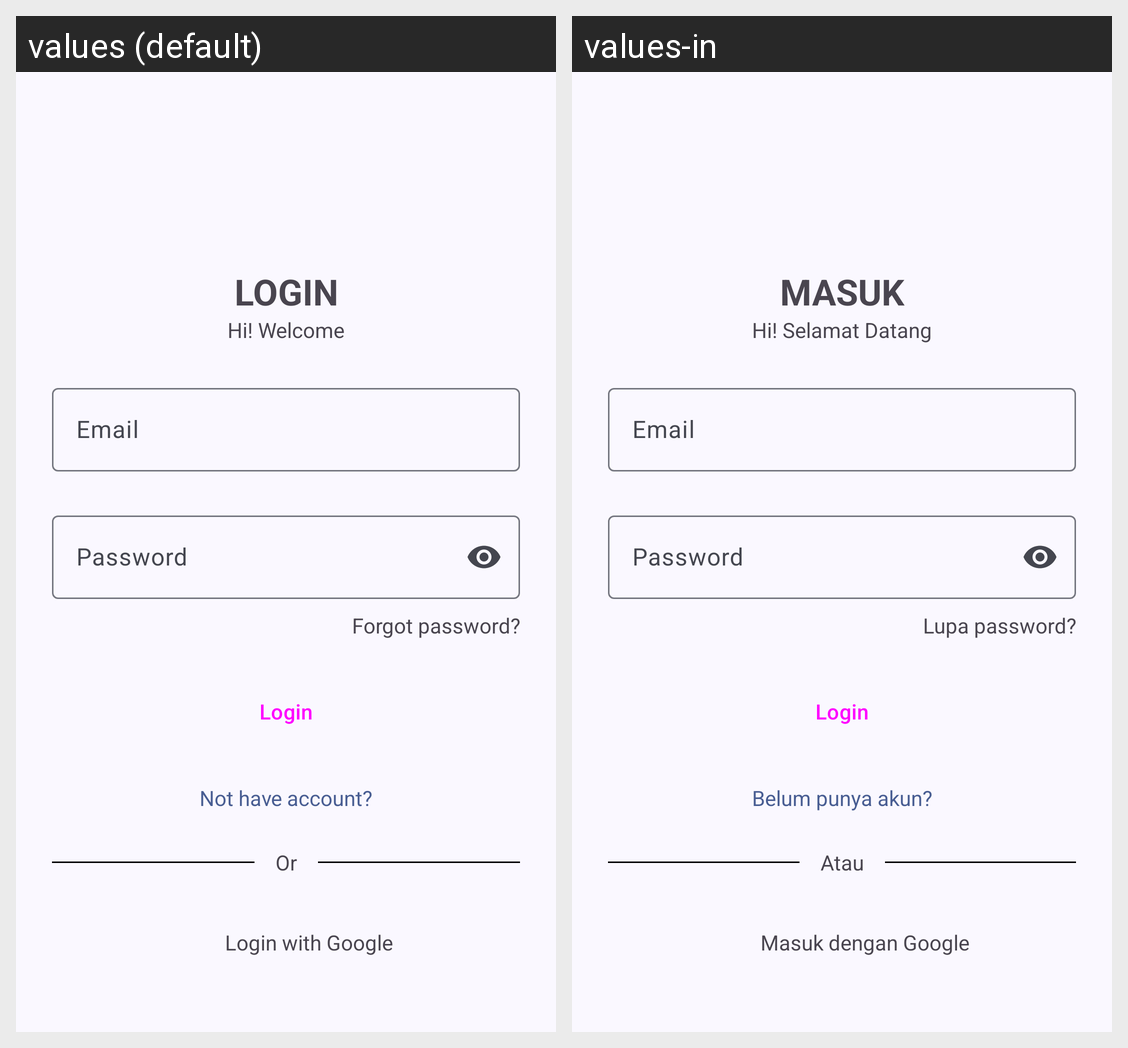

The same Android screen rendered under two of its app's locales, left to right. List the strings drawn on it with the default value and each locale's translation.
Android screen res/layout/activity_login.xml rendered under 2 locales, left to right: values (default), values-in. Device: Nexus 5 (rendered at 1080×1920; each locale shown at half size, 540×960, under a caption strip naming it); theme Theme.Franchiso.
Strings drawn on this screen, with the default value and each locale's value (text and hints the layout hard-codes, and strings that could not be matched under every locale, appear in the picture but are not listed):

login
  values: LOGIN
  values-in: MASUK

hi_welcome
  values: Hi! Welcome
  values-in: Hi! Selamat Datang

email
  values: Email
  values-in: Email

password
  values: Password
  values-in: Password

forgot_password
  values: Forgot password?
  values-in: Lupa password?

login_btn
  values: Login
  values-in: Login  [not translated; the default value is used]

not_have_account
  values: Not have account?
  values-in: Belum punya akun?

or
  values: Or
  values-in: Atau

login_with_google
  values: Login with Google
  values-in: Masuk dengan Google
